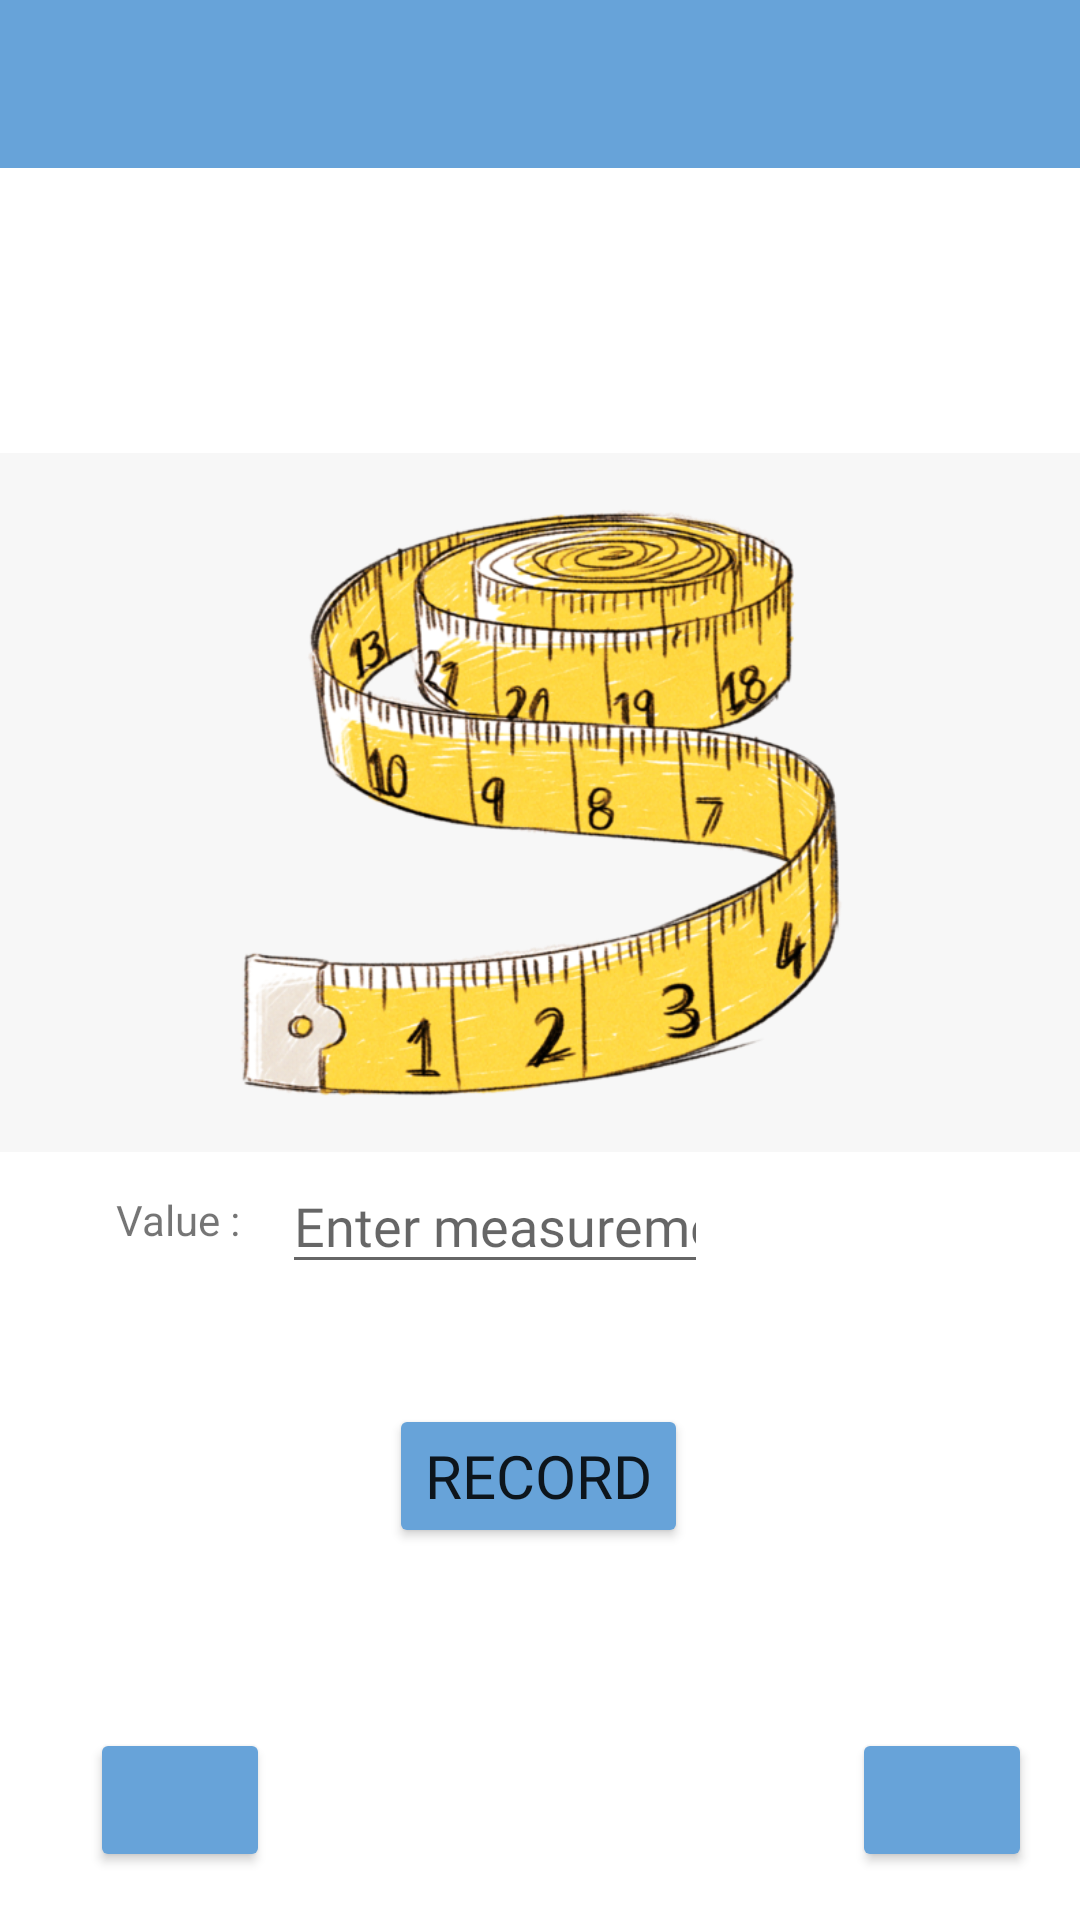

Write the Android layout XML for this screen, with the resource values it uses.
<!-- AndroidManifest.xml: application theme SplashScreenTheme -->
<!-- res/layout/trial_measurement.xml -->
<?xml version="1.0" encoding="utf-8"?>
<androidx.drawerlayout.widget.DrawerLayout xmlns:android="http://schemas.android.com/apk/res/android"
    xmlns:app="http://schemas.android.com/apk/res-auto"
    xmlns:tools="http://schemas.android.com/tools"
    android:id="@+id/drawer_layout"
    android:layout_width="match_parent"
    android:layout_height="match_parent"
    android:background="#ffffff"
    android:fitsSystemWindows="true"
    tools:openDeawer="start">

    <com.google.android.material.navigation.NavigationView
        android:id="@+id/nav_view"
        android:layout_width="wrap_content"
        android:layout_height="match_parent"
        android:layout_gravity="start"
        app:headerLayout="@layout/header"
        app:itemIconTint="#000000"
        app:menu="@menu/navigation_drawer" />

    <androidx.constraintlayout.widget.ConstraintLayout xmlns:android="http://schemas.android.com/apk/res/android"
        xmlns:app="http://schemas.android.com/apk/res-auto"
        xmlns:tools="http://schemas.android.com/tools"
        android:layout_width="match_parent"
        android:layout_height="match_parent">
        <androidx.appcompat.widget.Toolbar
            android:id="@+id/toolbar"
            android:layout_width="match_parent"
            android:layout_height="wrap_content"
            android:background="#67a3d9"
            android:minHeight="?attr/actionBarSize"
            android:theme="?attr/actionBarTheme"
            app:layout_constraintBottom_toTopOf="@+id/name"
            app:layout_constraintEnd_toEndOf="parent"
            app:layout_constraintHorizontal_bias="0.0"
            app:layout_constraintStart_toStartOf="parent"
            app:layout_constraintTop_toTopOf="parent"
            app:layout_constraintVertical_bias="0.0"
            app:navigationIcon="@drawable/ic_nav_menu"
            app:title="  ">

            <TextView
                android:id="@+id/toolbar_title"
                android:layout_width="wrap_content"
                android:layout_height="wrap_content"
                android:layout_gravity="center"
                android:fontFamily="@font/open_sans_light"
                android:text=""
                android:textColor="#ffff"
                android:textSize="27dp"
                android:textStyle="bold|italic" />

        </androidx.appcompat.widget.Toolbar>
        <Button
            android:id="@+id/recordvbtn"
            android:layout_width="wrap_content"
            android:layout_height="wrap_content"
            android:layout_marginBottom="124dp"
            android:fontFamily="@font/open_sans"
            android:text="Record"
            android:textSize="20dp"
            app:backgroundTint="#67a3d9"
            app:layout_constraintBottom_toBottomOf="parent"
            app:layout_constraintEnd_toEndOf="parent"
            app:layout_constraintHorizontal_bias="0.498"
            app:layout_constraintStart_toStartOf="parent" />

        <EditText
            android:id="@+id/measurement_editText"
            android:layout_width="142dp"
            android:layout_height="42dp"
            android:layout_marginEnd="124dp"
            android:layout_marginBottom="40dp"
            android:ems="10"
            android:fontFamily="@font/open_sans"
            android:hint="Enter measurement here"
            android:inputType="numberDecimal|numberSigned"
            app:layout_constraintBottom_toTopOf="@+id/recordvbtn"
            app:layout_constraintEnd_toEndOf="parent" />

        <TextView
            android:id="@+id/textView2"
            android:layout_width="wrap_content"
            android:layout_height="wrap_content"
            android:layout_marginBottom="160dp"
            android:text="Value : "
            app:layout_constraintBottom_toTopOf="@+id/locationbtn3"
            app:layout_constraintEnd_toStartOf="@+id/measurement_editText"
            app:layout_constraintHorizontal_bias="0.79"
            app:layout_constraintStart_toStartOf="parent" />

        <TextView
            android:id="@+id/coordinates"
            android:layout_width="wrap_content"
            android:layout_height="wrap_content"
            android:text="TextView"
            android:textSize="25dp"
            app:layout_constraintBottom_toTopOf="@+id/measurement_editText"
            app:layout_constraintEnd_toEndOf="parent"
            app:layout_constraintStart_toStartOf="parent"
            app:layout_constraintTop_toTopOf="parent"
            app:layout_constraintVertical_bias="0.948" />

        <Button
            android:id="@+id/locationbtn3"
            android:layout_width="60dp"
            android:layout_height="wrap_content"
            android:layout_marginStart="16dp"
            android:layout_marginBottom="16dp"
            app:backgroundTint="#67a3d9"
            app:icon="@drawable/ic_location"
            app:layout_constraintBottom_toBottomOf="parent"
            app:layout_constraintEnd_toEndOf="parent"
            app:layout_constraintHorizontal_bias="0.049"
            app:layout_constraintStart_toStartOf="parent"
            app:layout_constraintTop_toBottomOf="@+id/count"
            app:layout_constraintVertical_bias="0.784" />

        <Button
            android:id="@+id/cameraButton"
            android:layout_width="60dp"
            android:layout_height="wrap_content"
            android:layout_marginEnd="16dp"
            android:layout_marginBottom="16dp"
            android:textColor="@color/purple_700"
            android:textSize="14dp"
            app:backgroundTint="#67a3d9"
            app:icon="@drawable/ic_camera"
            app:layout_constraintBottom_toBottomOf="parent"
            app:layout_constraintEnd_toEndOf="parent" />

        <ImageView
            android:id="@+id/imageView3"
            android:layout_width="391dp"
            android:layout_height="423dp"
            android:layout_marginTop="56dp"
            app:layout_constraintEnd_toEndOf="parent"
            app:layout_constraintStart_toStartOf="parent"
            app:layout_constraintTop_toTopOf="parent"
            app:srcCompat="@drawable/measurementt" />


    </androidx.constraintlayout.widget.ConstraintLayout>
</androidx.drawerlayout.widget.DrawerLayout>
<!-- res/layout/header.xml (included above) -->
<?xml version="1.0" encoding="utf-8"?>
<LinearLayout
    xmlns:android="http://schemas.android.com/apk/res/android"
    android:layout_width="match_parent"
    android:layout_height="200dp"
    android:orientation="vertical"
    android:background="#dcd0ff"
    android:gravity="bottom"
    android:padding="20dp">

    <ImageView
        android:layout_width="84dp"
        android:layout_height="88dp"
        android:src="@mipmap/ic_launcher_foreground2" />

    <TextView
        android:layout_width="wrap_content"
        android:layout_height="wrap_content"
        android:fontFamily="@font/open_sans_light"
        android:text="PhenoCount"
        android:textColor="#000000"
        android:textSize="24sp"
        android:textStyle="bold" />
    <TextView
        android:layout_width="wrap_content"
        android:layout_height="wrap_content"
        android:text="Exploring the world"
        android:textSize="14sp"
        android:fontFamily="@font/open_sans_light" />



</LinearLayout>
<!-- resources referenced by this layout -->
<resources>
  <color name="purple_700">#FF3700B3</color>
  <!-- drawable ic_camera (drawable-anydpi) -->
  <vector xmlns:android="http://schemas.android.com/apk/res/android"
      android:width="24dp"
      android:height="24dp"
      android:viewportWidth="24"
      android:viewportHeight="24"
      android:tint="#E5002C"
      android:alpha="0.8">
    <path
        android:fillColor="@android:color/white"
        android:pathData="M12,12m-3.2,0a3.2,3.2 0,1 1,6.4 0a3.2,3.2 0,1 1,-6.4 0"/>
    <path
        android:fillColor="@android:color/white"
        android:pathData="M9,2L7.17,4L4,4c-1.1,0 -2,0.9 -2,2v12c0,1.1 0.9,2 2,2h16c1.1,0 2,-0.9 2,-2L22,6c0,-1.1 -0.9,-2 -2,-2h-3.17L15,2L9,2zM12,17c-2.76,0 -5,-2.24 -5,-5s2.24,-5 5,-5 5,2.24 5,5 -2.24,5 -5,5z"/>
  </vector>
  <!-- drawable ic_location (drawable-anydpi) -->
  <vector xmlns:android="http://schemas.android.com/apk/res/android"
      android:width="24dp"
      android:height="24dp"
      android:viewportWidth="24"
      android:viewportHeight="24"
      android:tint="#E5002C"
      android:alpha="0.8">
    <path
        android:fillColor="@android:color/white"
        android:pathData="M20,1v3h3v2h-3v3h-2L18,6h-3L15,4h3L18,1h2zM12,13c1.1,0 2,-0.9 2,-2s-0.9,-2 -2,-2 -2,0.9 -2,2 0.9,2 2,2zM14,3.25L14,7h3v3h2.92c0.05,0.39 0.08,0.79 0.08,1.2 0,3.32 -2.67,7.25 -8,11.8 -5.33,-4.55 -8,-8.48 -8,-11.8C4,6.22 7.8,3 12,3c0.68,0 1.35,0.08 2,0.25z"/>
  </vector>
  <!-- drawable measurementt: png bitmap (drawable, 311971 bytes) -->
  <!-- mipmap ic_launcher_foreground2: png bitmap (mipmap-hdpi, 5566 bytes) -->
  <style name="SplashScreenTheme" parent="Theme.MaterialComponents.Light.NoActionBar">
          <item name="android:windowBackground">@drawable/splash_screen</item>
          <item name="android:statusBarColor">@color/bar_blue</item>
      </style>
  <!-- drawable splash_screen (drawable) -->
  <?xml version="1.0" encoding="utf-8"?>
  <layer-list xmlns:android="http://schemas.android.com/apk/res/android">
      <item android:drawable = "@color/white"/>
  
  
      <item android:drawable = "@drawable/ic_figma1"/>
  
  </layer-list>
  <color name="bar_blue">#9CC2D5</color>
  <color name="white">#FFFFFFFF</color>
  <!-- drawable ic_figma1: vector/xml drawable (drawable, 240302 chars, omitted) -->
</resources>
